Run: headless pygame with SDL's dummy video driver; simulated clock (each Clock.tick advances the game by its frame time, no real sleeping); random seed 0; keys injected as events and as key.get_pressed() state; no mouse input.
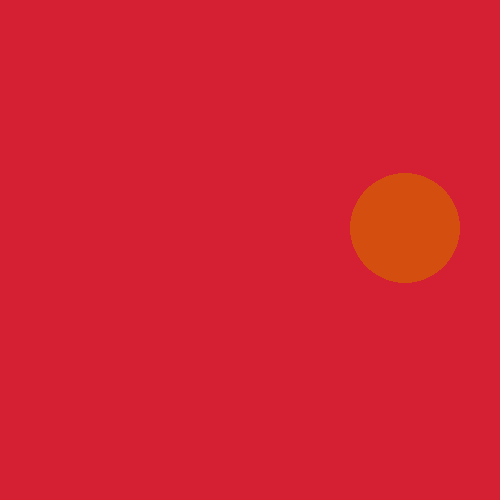
Frame 1 of 4 · flips 1–60 · no input
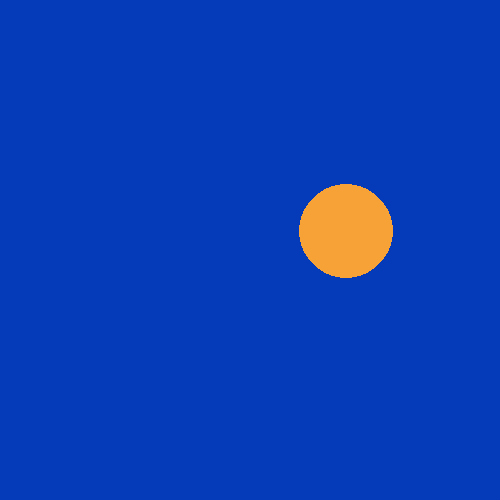
Frame 2 of 4 · flips 61–180 · tapped SPACE, RETURN · held RIGHT (→), D
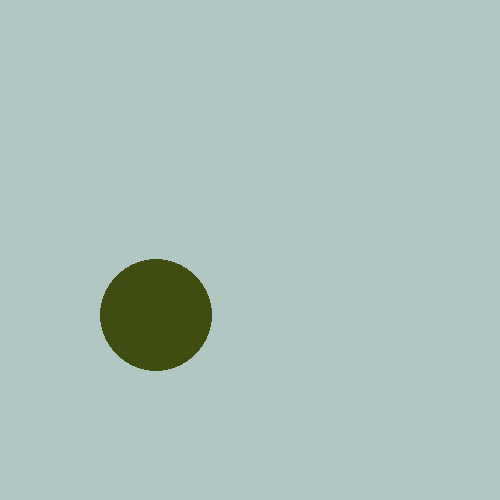
Frame 3 of 4 · flips 181–300 · held DOWN (↓), S
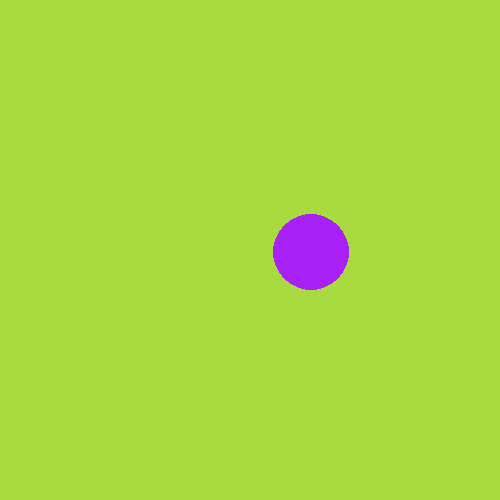
Frame 4 of 4 · flips 301–420 · held LEFT (←), A, UP (↑), W

The pygame program that drew these frames:

# Simple pygame program

# Import and initialize the pygame library
import pygame
from random import randint
pygame.init()

# Set up the drawing window
screen = pygame.display.set_mode((500, 500))

# Set up Clock
clock = pygame.time.Clock()

# Run until the user asks to quit
running = True
while running:

    # Did the user click the window close button?
    for event in pygame.event.get():
        if event.type == pygame.QUIT:
            running = False

    # Fill the background with white
    screen.fill((randint(0, 255), randint(0, 255), randint(0, 255)))

    # Draw a solid blue circle in the center
    pygame.draw.circle(screen, (randint(0, 255), randint(0, 255), randint(0, 255)), (randint(0, 500), randint(0, 500)),
                       randint(0, 75))

    # Flip the display
    pygame.display.flip()

    # Set Frame Rate to 60
    clock.tick(60)

# Done! Time to quit.
pygame.quit()
